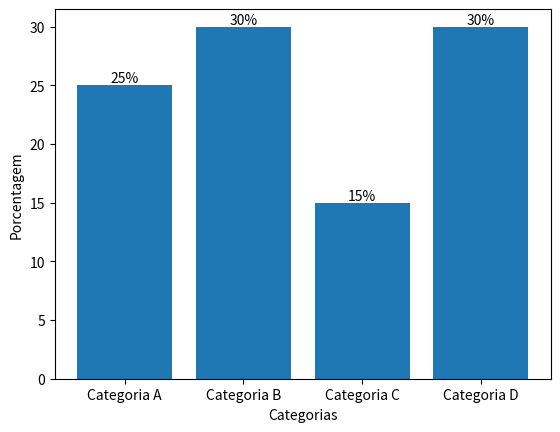

Write the Python code that produced this figure.
import matplotlib.pyplot as plt

# Dados de exemplo
labels = ['Categoria A', 'Categoria B', 'Categoria C', 'Categoria D']
porcentagens = [25, 30, 15, 30]

# Gerar índices para as barras
indices = range(len(porcentagens))

# Plotar o gráfico de barras
plt.bar(indices, porcentagens)

# Adicionar rótulos às barras
for i, porcentagem in enumerate(porcentagens):
    plt.text(i, porcentagem, f'{porcentagem}%', ha='center', va='bottom')

# Personalizar os eixos e rótulos
plt.xticks(indices, labels)
plt.xlabel('Categorias')
plt.ylabel('Porcentagem')

# Exibir o gráfico
plt.show()
